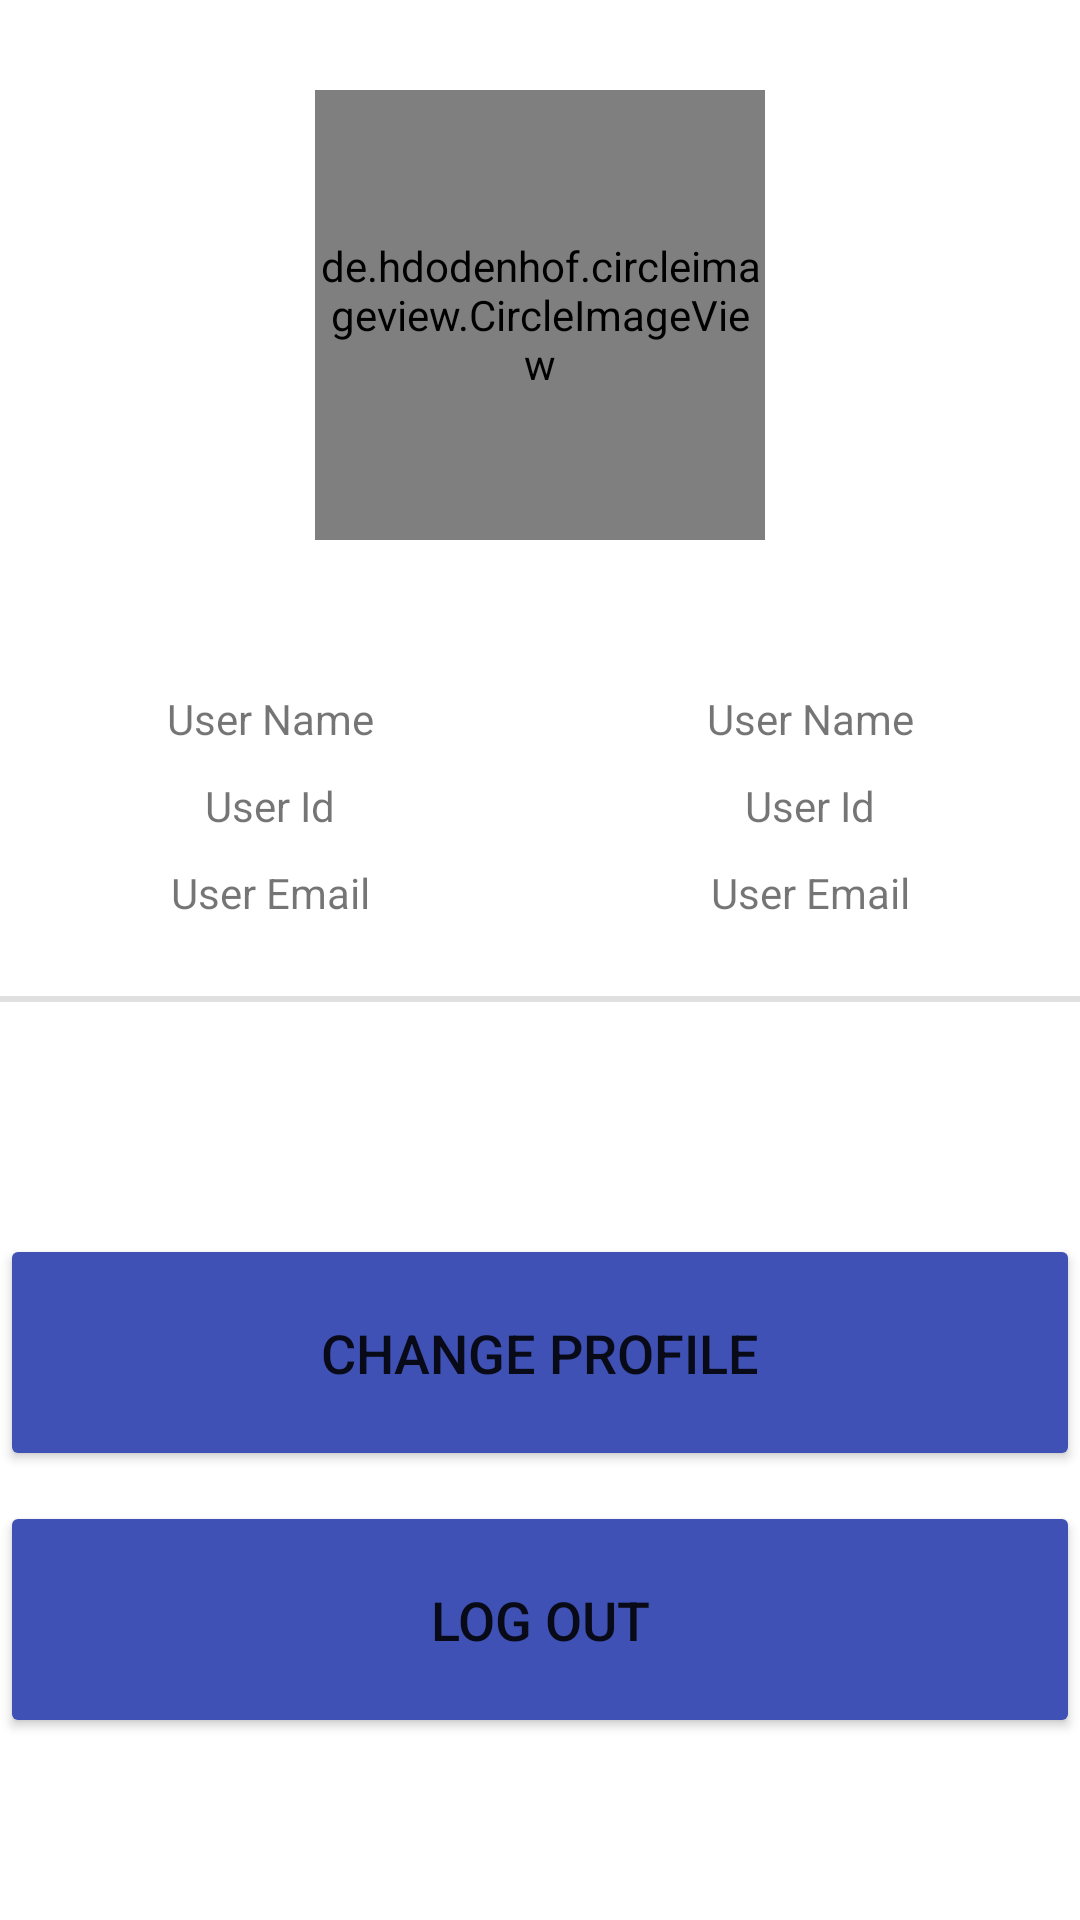

Produce the Android XML layout that renders to this screen, including the resource entries it uses.
<!-- AndroidManifest.xml: application theme Theme.WooChat -->
<!-- res/layout/fragment_settings.xml -->
<?xml version="1.0" encoding="utf-8"?>
<FrameLayout xmlns:android="http://schemas.android.com/apk/res/android"
    xmlns:app="http://schemas.android.com/apk/res-auto"
    xmlns:tools="http://schemas.android.com/tools"
    android:layout_width="match_parent"
    android:layout_height="match_parent"
    tools:context=".fragments.SettingsFragment">

    <RelativeLayout
        android:layout_width="match_parent"
        android:layout_height="match_parent">

        <FrameLayout
            android:layout_width="wrap_content"
            android:id="@+id/image_frameLayout"
            android:layout_centerHorizontal="true"
            android:layout_height="wrap_content">

            <de.hdodenhof.circleimageview.CircleImageView
                android:id="@+id/profile_image"
                android:layout_width="150dp"
                android:layout_height="150dp"
                android:layout_marginTop="30dp"
                app:civ_border_color="#FF000000"
                android:visibility="visible"
                app:civ_border_width="2dp" />
        </FrameLayout>

        <GridLayout
            android:id="@+id/setting_gridLayout"
            android:layout_width="match_parent"
            android:layout_height="wrap_content"
            android:layout_below="@+id/image_frameLayout"
            android:layout_marginTop="41dp"
            android:gravity="center"
            android:orientation="horizontal"
            android:useDefaultMargins="true">

            <LinearLayout
                android:layout_width="wrap_content"
                android:layout_height="match_parent"
                android:layout_row="0"
                android:layout_column="0"
                android:layout_columnWeight="1"
                android:orientation="vertical">

                <TextView
                    android:id="@+id/userName_label"
                    android:layout_width="match_parent"
                    android:layout_height="wrap_content"
                    android:paddingVertical="5dp"
                    android:text="@string/user_name"
                    android:textAlignment="center" />

                <TextView
                    android:id="@+id/userId_label"
                    android:layout_width="match_parent"
                    android:layout_height="wrap_content"
                    android:paddingVertical="5dp"
                    android:text="@string/user_id"
                    android:textAlignment="center" />

                <TextView
                    android:id="@+id/userEmail_label"
                    android:layout_width="match_parent"
                    android:layout_height="wrap_content"
                    android:paddingVertical="5dp"
                    android:text="@string/user_email"
                    android:textAlignment="center" />
            </LinearLayout>

            <LinearLayout
                android:layout_width="wrap_content"
                android:layout_height="match_parent"
                android:layout_columnWeight="1"
                android:orientation="vertical">

                <TextView
                    android:id="@+id/userName_textView"
                    android:layout_width="match_parent"
                    android:layout_height="wrap_content"
                    android:paddingVertical="5dp"
                    android:text="@string/user_name"
                    android:textAlignment="center" />

                <TextView
                    android:id="@+id/userId_textView"
                    android:layout_width="match_parent"
                    android:layout_height="wrap_content"
                    android:paddingVertical="5dp"
                    android:text="@string/user_id"
                    android:textAlignment="center" />

                <TextView
                    android:id="@+id/userEmail_textView"
                    android:layout_width="match_parent"
                    android:layout_height="wrap_content"
                    android:paddingVertical="5dp"
                    android:textAlignment="center"
                    android:text="@string/user_email" />
            </LinearLayout>

        </GridLayout>

        <View
            android:id="@+id/setting_divider"
            android:layout_width="match_parent"
            android:layout_height="2dp"
            android:layout_below="@+id/setting_gridLayout"
            android:layout_marginTop="16dp"
            android:layout_marginBottom="-126dp"
            android:background="?android:attr/listDivider" />

        <LinearLayout
            android:layout_width="match_parent"
            android:layout_height="match_parent"
            android:layout_below="@+id/setting_gridLayout"
            android:layout_marginTop="25dp"
            android:gravity="center"
            android:orientation="vertical">


            <Button
                android:id="@+id/profileChange_button"
                android:layout_width="match_parent"
                android:layout_height="79dp"
                android:layout_marginVertical="10dp"
                android:text="@string/change_profile"
                android:textSize="18sp"
                app:backgroundTint="#3F51B5" />

            <Button
                android:id="@+id/logout_button"
                android:layout_width="match_parent"
                android:layout_height="79dp"
                android:text="@string/log_out"
                android:textSize="18sp"
                app:backgroundTint="#3F51B5" />

        </LinearLayout>

    </RelativeLayout>

</FrameLayout>
<!-- resources referenced by this layout -->
<resources>
  <string name="change_profile">Change Profile</string>
  <string name="log_out">Log Out</string>
  <string name="user_email">User Email</string>
  <string name="user_id">User Id</string>
  <string name="user_name">User Name</string>
  <style name="Theme.WooChat" parent="Theme.MaterialComponents.DayNight.DarkActionBar">
          
          <item name="colorPrimary">@color/purple_500</item>
          <item name="colorPrimaryVariant">@color/purple_700</item>
          <item name="colorOnPrimary">@color/white</item>
          
          <item name="colorSecondary">@color/teal_200</item>
          <item name="colorSecondaryVariant">@color/teal_700</item>
          <item name="colorOnSecondary">@color/black</item>
          
          <item name="android:statusBarColor" tools:targetApi="l">?attr/colorPrimaryVariant</item>
          
      </style>
  <!-- not gathered from this repository: default colours our renderer supplied (Android Studio template values) -->
  <color name="purple_500">#FF6200EE</color>
  <color name="purple_700">#FF3700B3</color>
  <color name="teal_200">#FF03DAC5</color>
  <color name="teal_700">#FF018786</color>
  <color name="black">#FF000000</color>
  <color name="white">#FFFFFFFF</color>
</resources>
